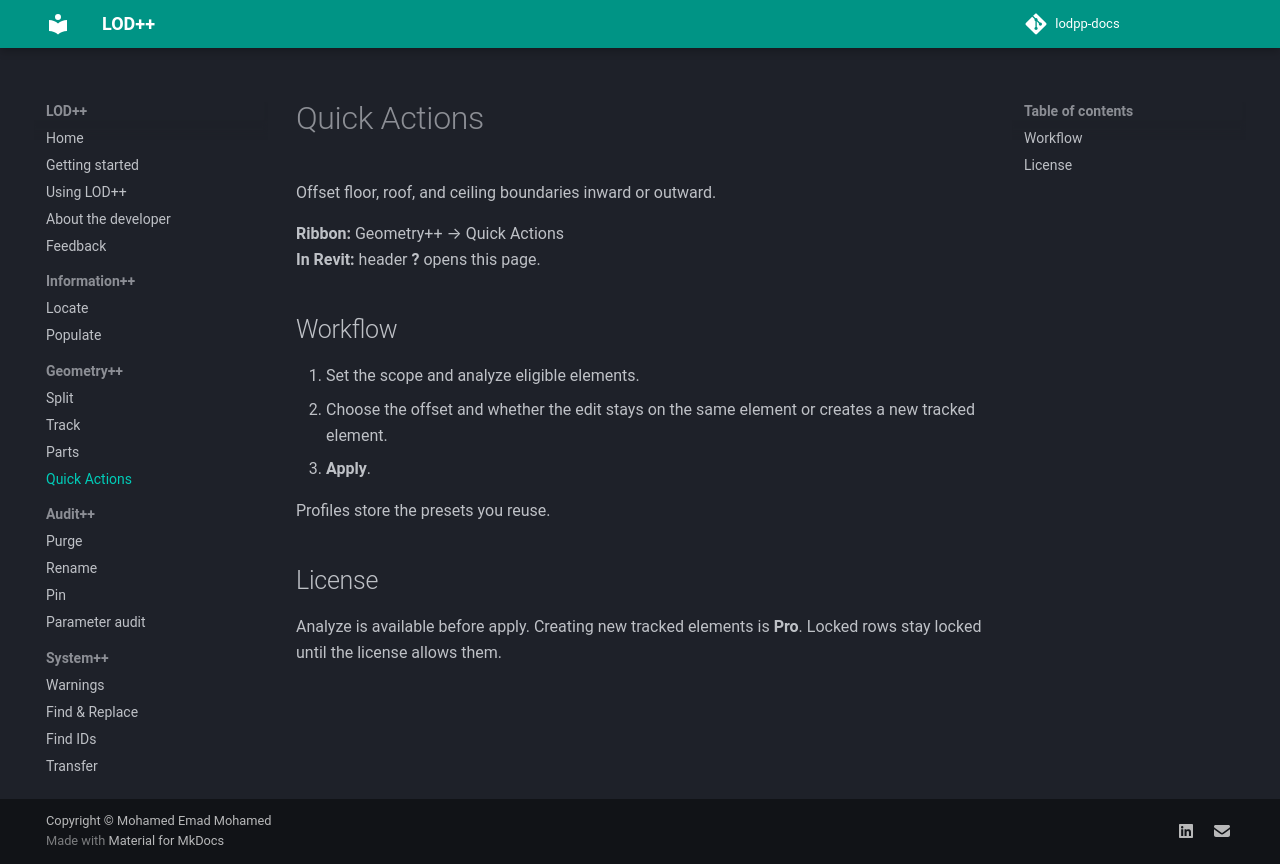

repository: Mohammed-Emad-BIM/lodpp-docs · page: docs/geometry/quick-actions/index.html · generator: mkdocs

# Quick Actions

Offset floor, roof, and ceiling boundaries inward or outward.

**Ribbon:** Geometry++ → Quick Actions  
**In Revit:** header **?** opens this page.

## Workflow

1. Set the scope and analyze eligible elements.
2. Choose the offset and whether the edit stays on the same element or creates a new tracked element.
3. **Apply**.

Profiles store the presets you reuse.

## License

Analyze is available before apply. Creating new tracked elements is **Pro**. Locked rows stay locked until the license allows them.
